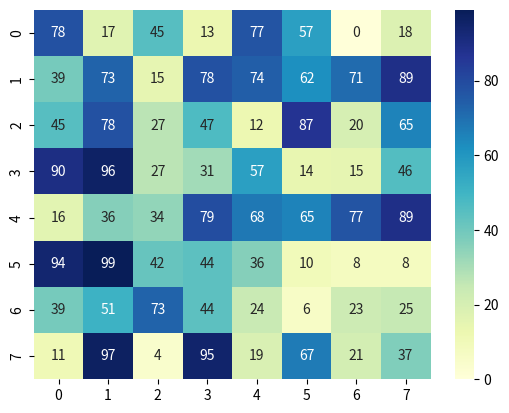

Generate this figure with matplotlib:
import numpy as np
import seaborn as sns
import matplotlib.pyplot as plt

def plot_heatmap(matrix):
    sns.heatmap(matrix, annot=True, cmap='YlGnBu')
    plt.show()

if __name__ == '__main__':
    sample_matrix = np.random.randint(0, 101, (8, 8))
    plot_heatmap(sample_matrix)
